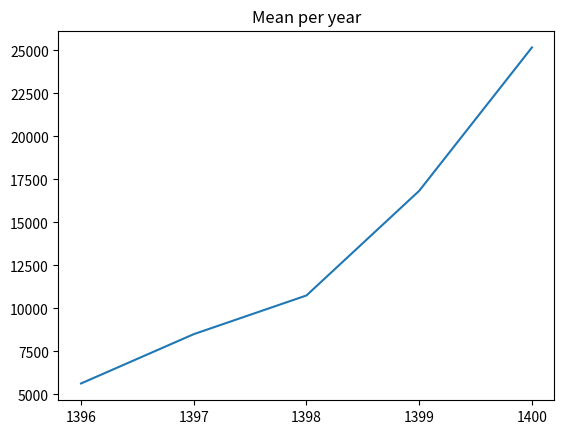
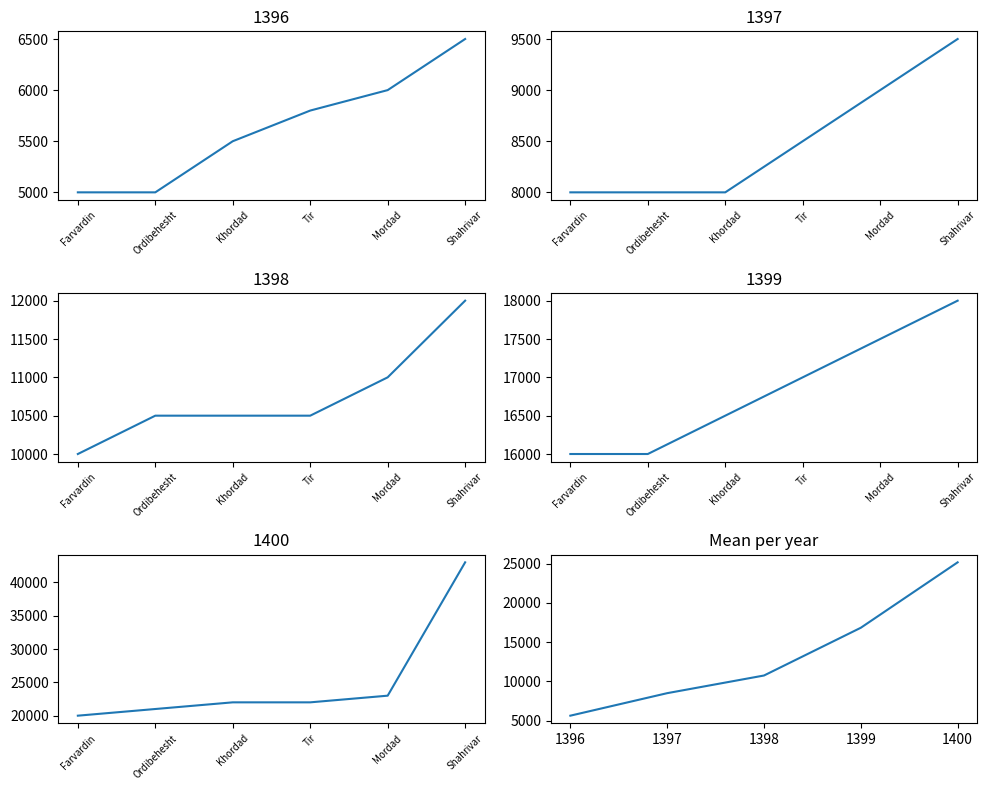

The matplotlib source for these figures, in order:
"""NumPy + Matplotlib practice: 30 monthly values arranged as 5 years x 6 months."""
import matplotlib.pyplot as plt
import numpy as np

DATA = [
    5000, 5000, 5500, 5800, 6000, 6500,
    8000, 8000, 8000, 8500, 9000, 9500,
    10000, 10500, 10500, 10500, 11000, 12000,
    16000, 16000, 16500, 17000, 17500, 18000,
    20000, 21000, 22000, 22000, 23000, 43000,
]
YEARS = ["1396", "1397", "1398", "1399", "1400"]
MONTHS = ["Farvardin", "Ordibehesht", "Khordad", "Tir", "Mordad", "Shahrivar"]


def to_matrix(data):
    return np.array(data).reshape(len(YEARS), len(MONTHS))


def peak_position(matrix):
    """Return (year_number, month_number), 1-based, of the largest value."""
    row, col = np.unravel_index(np.argmax(matrix), matrix.shape)
    return row + 1, col + 1


def percent_change(old, new):
    return (new - old) / old * 100


def plot_yearly_means(means):
    plt.figure()
    plt.plot(YEARS, means)
    plt.title("Mean per year")


def plot_dashboard(matrix, means):
    plt.figure(figsize=(10, 8))
    for i, year_values in enumerate(matrix):
        plt.subplot(3, 2, i + 1)
        plt.plot(MONTHS, year_values)
        plt.title(YEARS[i])
        plt.xticks(rotation=45, fontsize=7)
    plt.subplot(3, 2, 6)
    plt.plot(YEARS, means)
    plt.title("Mean per year")
    plt.tight_layout()


def main():
    matrix = to_matrix(DATA)
    print(matrix)

    yearly_means = matrix.mean(axis=1)
    print("Mean per year:", yearly_means)
    print("Mean per month (across years):", matrix.mean(axis=0))

    year, month = peak_position(matrix)
    print(f"Max value {matrix.max()} -> year: {year}\tmonth: {month}")

    print("First year:", matrix[0])
    print("Last year: ", matrix[-1])
    print("Percent change (last vs first year, per month):",
          percent_change(matrix[0], matrix[-1]))

    plot_yearly_means(yearly_means)
    plot_dashboard(matrix, yearly_means)
    plt.show()


if __name__ == "__main__":
    main()
